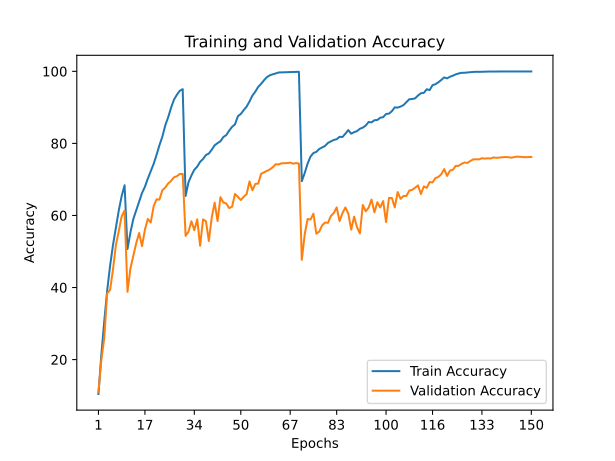

Data behind this chart, as committed beside it:
train_accuracy; train_loss; valid_accuracy; valid_loss
10,4500; 3,8683; 10,9700; 4,0423
21,3540; 3,1829; 19,9400; 3,4181
30,6520; 2,6921; 25,9200; 3,0878
39,1020; 2,2863; 38,3900; 2,3339
45,9640; 1,9852; 39,3200; 2,3982
51,7600; 1,7358; 44,9700; 2,0469
56,6740; 1,5386; 51,7500; 1,8089
61,3760; 1,3565; 55,6600; 1,6183
65,4300; 1,2099; 59,8000; 1,4297
68,3840; 1,1045; 61,3400; 1,3838
50,7000; 1,7743; 38,8000; 2,5481
55,2340; 1,5741; 45,2500; 2,0972
58,9900; 1,4420; 48,8100; 1,9287
61,3620; 1,3358; 52,2900; 1,7418
63,7980; 1,2455; 55,1300; 1,6027
66,2260; 1,1621; 51,4800; 1,9091
67,9740; 1,0867; 56,0700; 1,6214
70,2460; 1,0090; 59,0400; 1,4876
72,3180; 0,9312; 58,0300; 1,6034
74,3060; 0,8579; 62,5600; 1,3670
76,8080; 0,7666; 64,4700; 1,3147
79,5000; 0,6798; 64,4000; 1,3664
81,8700; 0,5966; 67,0200; 1,2659
84,9960; 0,5027; 67,7400; 1,2559
87,2600; 0,4231; 68,8800; 1,1824
89,8940; 0,3462; 69,5800; 1,1255
92,1520; 0,2815; 70,5900; 1,1416
93,4920; 0,2401; 70,8800; 1,1065
94,6120; 0,2094; 71,5200; 1,1246
95,0520; 0,1966; 71,5200; 1,0899
65,4020; 1,1824; 54,3300; 1,6904
69,2240; 1,0341; 55,5100; 1,7597
71,0940; 0,9649; 58,3800; 1,5120
72,6920; 0,9066; 55,9000; 1,8184
73,5460; 0,8780; 58,9200; 1,5759
74,8920; 0,8298; 51,5900; 1,9258
75,6600; 0,8020; 58,9000; 1,5759
76,7760; 0,7641; 58,4100; 1,6208
77,1820; 0,7481; 52,9100; 1,9338
78,2440; 0,7158; 59,4300; 1,6229
79,4720; 0,6742; 63,5600; 1,3714
80,0740; 0,6498; 58,4500; 1,6651
80,5940; 0,6276; 65,0700; 1,3449
81,7700; 0,5820; 63,5900; 1,4078
82,3120; 0,5711; 63,3300; 1,4702
83,5480; 0,5294; 62,0300; 1,5824
84,5980; 0,4965; 62,4300; 1,4940
85,2740; 0,4709; 65,9500; 1,3258
87,5460; 0,4033; 65,1500; 1,4749
88,1680; 0,3792; 64,2900; 1,4352
89,2340; 0,3461; 65,1800; 1,4472
90,1980; 0,3146; 65,9400; 1,4318
91,6400; 0,2742; 69,4400; 1,3310
93,2820; 0,2247; 67,0000; 1,4118
94,3660; 0,1883; 68,7500; 1,3646
95,6960; 0,1506; 68,8600; 1,2780
96,5280; 0,1244; 71,5700; 1,2277
97,5340; 0,0931; 71,9800; 1,2402
98,3980; 0,0688; 72,3800; 1,2331
98,8960; 0,0520; 72,7700; 1,2005
... 90 more rows
